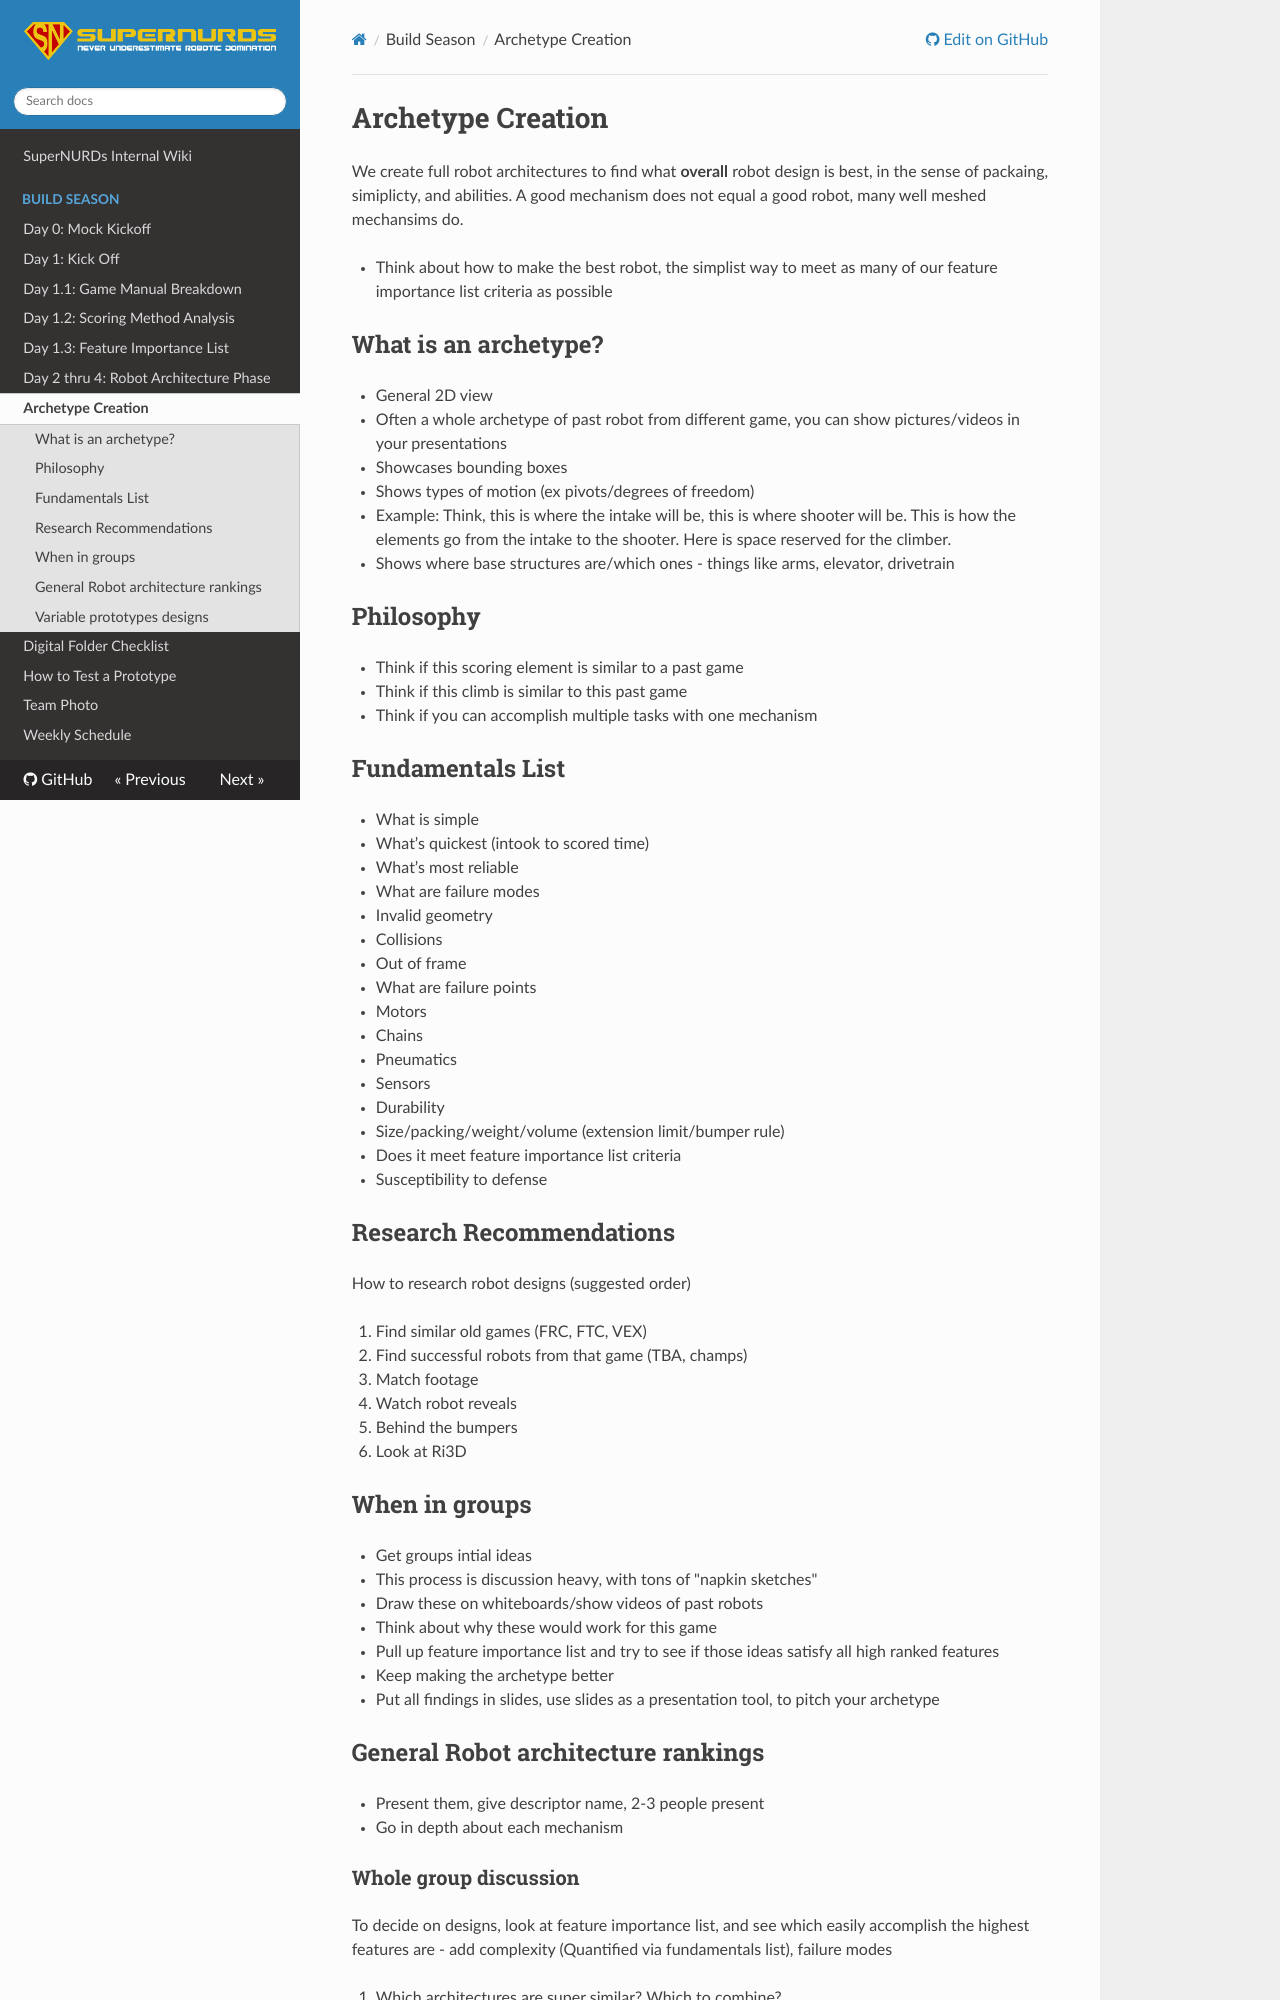

repository: FRCTeam3255/Wiki · page: Build Season/Day 2-4.1 - Archetype Creation/index.html · generator: mkdocs

# Archetype Creation
We create full robot architectures to find what **overall** robot design is best, in the sense of packaing, simiplicty, and abilities. A good mechanism does not equal a good robot, many well meshed mechansims do.

 - Think about how to make the best robot, the simplist way to meet as many of our feature importance list criteria as possible 


## What is an archetype?

- General 2D view
- Often a whole archetype of past robot from different game, you can show pictures/videos in your presentations
- Showcases bounding boxes
- Shows types of motion (ex pivots/degrees of freedom)
- Example: Think, this is where the intake will be, this is where shooter will be. This is how the elements go from the intake to the shooter. Here is space reserved for the climber. 
- Shows where base structures are/which ones - things like arms, elevator, drivetrain
<!-- - End effectors -->
<!-- - Is it dual intake
- Is there a transfer? -->


## Philosophy

- Think if this scoring element is similar to a past game
- Think if this climb is similar to this past game
- Think if you can accomplish multiple tasks with one mechanism

## Fundamentals List

- What is simple
- What’s quickest (intook to scored time)
- What’s most reliable
- What are failure modes
  - Invalid geometry
  - Collisions
  - Out of frame
- What are failure points
  - Motors
  - Chains
  - Pneumatics
  - Sensors
  - Durability
- Size/packing/weight/volume (extension limit/bumper rule)
- Does it meet feature importance list criteria
- Susceptibility to defense

## Research Recommendations

How to research robot designs (suggested order)

1. Find similar old games (FRC, FTC, VEX)
2. Find successful robots from that game (TBA, champs)
3. Match footage
4. Watch robot reveals
5. Behind the bumpers
6. Look at Ri3D

## When in groups

- Get groups intial ideas
- This process is discussion heavy, with tons of "napkin sketches"
- Draw these on whiteboards/show videos of past robots
- Think about why these would work for this game
- Pull up feature importance list and try to see if those ideas satisfy all high ranked features
- Keep making the archetype better
- Put all findings in slides, use slides as a presentation tool, to pitch your archetype

## General Robot architecture rankings

- Present them, give descriptor name, 2-3 people present
- Go in depth about each mechanism
